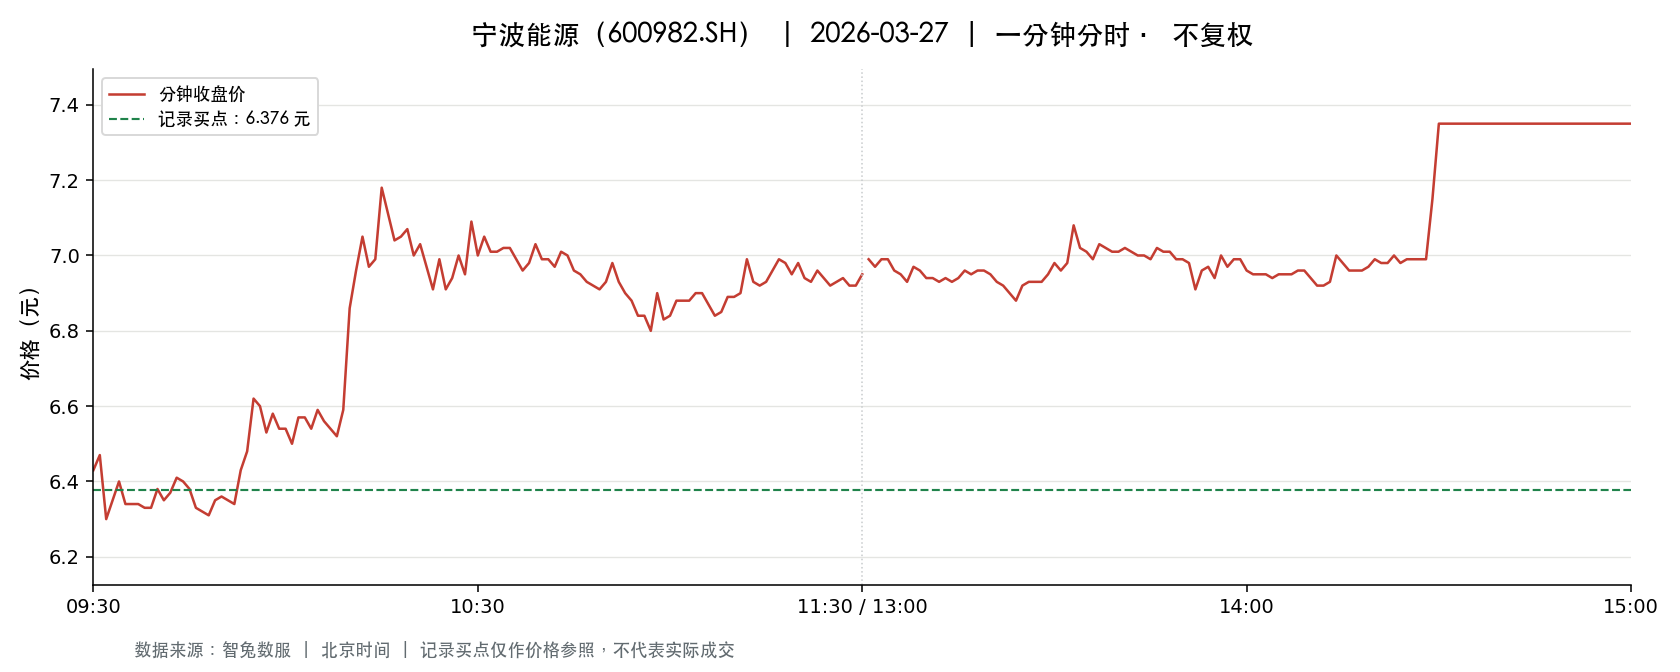

The data file committed next to this chart (first rows):
t, o, h, l, c, v, a, pc, sf
2026-03-27 09:30:00, 6.43, 6.43, 6.43, 6.43, 22293, 14334399, 6.68, 0.0
2026-03-27 09:31:00, 6.45, 6.54, 6.45, 6.47, 57463, 37221402, 6.43, 0.0
2026-03-27 09:32:00, 6.45, 6.45, 6.29, 6.3, 46826, 29862491, 6.47, 0.0
2026-03-27 09:33:00, 6.29, 6.39, 6.28, 6.35, 31840, 20145055, 6.3, 0.0
2026-03-27 09:34:00, 6.35, 6.4, 6.3, 6.4, 28191, 17856492, 6.35, 0.0
2026-03-27 09:35:00, 6.39, 6.4, 6.32, 6.34, 26834, 17029022, 6.4, 0.0
2026-03-27 09:36:00, 6.39, 6.39, 6.33, 6.34, 22161, 14071835, 6.34, 0.0
2026-03-27 09:37:00, 6.34, 6.34, 6.32, 6.34, 17816, 11280366, 6.34, 0.0
2026-03-27 09:38:00, 6.33, 6.34, 6.3, 6.33, 23215, 14658379, 6.34, 0.0
2026-03-27 09:39:00, 6.33, 6.33, 6.3, 6.33, 16465, 10385450, 6.33, 0.0
2026-03-27 09:40:00, 6.33, 6.38, 6.33, 6.38, 13886, 8832219, 6.33, 0.0
2026-03-27 09:41:00, 6.33, 6.36, 6.31, 6.35, 16146, 10215556, 6.38, 0.0
2026-03-27 09:42:00, 6.34, 6.37, 6.33, 6.37, 7547, 4792276, 6.35, 0.0
2026-03-27 09:43:00, 6.37, 6.41, 6.36, 6.41, 12169, 7777406, 6.37, 0.0
2026-03-27 09:44:00, 6.39, 6.4, 6.39, 6.4, 13643, 8722555, 6.41, 0.0
2026-03-27 09:45:00, 6.4, 6.4, 6.37, 6.38, 8055, 5140945, 6.4, 0.0
2026-03-27 09:46:00, 6.38, 6.38, 6.33, 6.33, 14933, 9489299, 6.38, 0.0
2026-03-27 09:47:00, 6.33, 6.33, 6.31, 6.32, 8440, 5335844, 6.33, 0.0
2026-03-27 09:48:00, 6.32, 6.33, 6.31, 6.31, 8328, 5259363, 6.32, 0.0
2026-03-27 09:49:00, 6.32, 6.38, 6.31, 6.35, 11118, 7054960, 6.31, 0.0
2026-03-27 09:50:00, 6.35, 6.37, 6.35, 6.36, 4720, 3001108, 6.35, 0.0
2026-03-27 09:51:00, 6.36, 6.36, 6.35, 6.35, 6039, 3837549, 6.36, 0.0
2026-03-27 09:52:00, 6.35, 6.35, 6.34, 6.34, 3953, 2508903, 6.35, 0.0
2026-03-27 09:53:00, 6.35, 6.43, 6.34, 6.43, 11383, 7269566, 6.34, 0.0
2026-03-27 09:54:00, 6.44, 6.48, 6.44, 6.48, 9840, 6360795, 6.43, 0.0
2026-03-27 09:55:00, 6.47, 6.63, 6.47, 6.62, 32270, 21187122, 6.48, 0.0
2026-03-27 09:56:00, 6.62, 6.62, 6.54, 6.6, 23060, 15178076, 6.62, 0.0
2026-03-27 09:57:00, 6.6, 6.6, 6.53, 6.53, 9443, 6203301, 6.6, 0.0
2026-03-27 09:58:00, 6.53, 6.59, 6.52, 6.58, 12763, 8386089, 6.53, 0.0
2026-03-27 09:59:00, 6.57, 6.58, 6.54, 6.54, 10923, 7169558, 6.58, 0.0
2026-03-27 10:00:00, 6.53, 6.55, 6.5, 6.54, 8508, 5545615, 6.54, 0.0
2026-03-27 10:01:00, 6.54, 6.55, 6.5, 6.5, 7215, 4698438, 6.54, 0.0
2026-03-27 10:02:00, 6.53, 6.58, 6.53, 6.57, 9190, 6025251, 6.5, 0.0
2026-03-27 10:03:00, 6.55, 6.59, 6.54, 6.57, 7352, 4824217, 6.57, 0.0
2026-03-27 10:04:00, 6.57, 6.57, 6.54, 6.54, 4472, 2931649, 6.57, 0.0
2026-03-27 10:05:00, 6.57, 6.6, 6.57, 6.59, 8339, 5488210, 6.54, 0.0
2026-03-27 10:06:00, 6.58, 6.58, 6.55, 6.56, 6767, 4448772, 6.59, 0.0
2026-03-27 10:07:00, 6.55, 6.56, 6.53, 6.54, 4554, 2983118, 6.56, 0.0
2026-03-27 10:08:00, 6.53, 6.53, 6.51, 6.52, 7057, 4603269, 6.54, 0.0
2026-03-27 10:09:00, 6.52, 6.59, 6.52, 6.59, 6468, 4249247, 6.52, 0.0
2026-03-27 10:10:00, 6.6, 6.88, 6.6, 6.86, 53364, 36020035, 6.59, 0.0
2026-03-27 10:11:00, 6.86, 7.03, 6.84, 6.96, 92140, 63897252, 6.86, 0.0
2026-03-27 10:12:00, 7.0, 7.14, 7.0, 7.05, 89597, 63035689, 6.96, 0.0
2026-03-27 10:13:00, 7.06, 7.13, 6.97, 6.97, 45826, 32461837, 7.05, 0.0
2026-03-27 10:14:00, 6.95, 6.99, 6.9, 6.99, 52803, 36700898, 6.97, 0.0
2026-03-27 10:15:00, 6.99, 7.2, 6.99, 7.18, 60955, 43389226, 6.99, 0.0
2026-03-27 10:16:00, 7.18, 7.18, 7.11, 7.11, 67347, 48056077, 7.18, 0.0
2026-03-27 10:17:00, 7.11, 7.11, 6.98, 7.04, 23967, 16846849, 7.11, 0.0
2026-03-27 10:18:00, 7.06, 7.15, 7.05, 7.05, 25176, 17878368, 7.04, 0.0
2026-03-27 10:19:00, 7.05, 7.12, 7.05, 7.07, 26622, 18850297, 7.05, 0.0
2026-03-27 10:20:00, 7.06, 7.06, 7.0, 7.0, 37097, 26050318, 7.07, 0.0
2026-03-27 10:21:00, 7.0, 7.08, 7.0, 7.03, 17077, 12007210, 7.0, 0.0
2026-03-27 10:22:00, 7.02, 7.02, 6.97, 6.97, 16284, 11381714, 7.03, 0.0
2026-03-27 10:23:00, 6.97, 6.97, 6.89, 6.91, 24883, 17214059, 6.97, 0.0
2026-03-27 10:24:00, 6.91, 6.99, 6.9, 6.99, 12193, 8452690, 6.91, 0.0
2026-03-27 10:25:00, 6.99, 7.0, 6.91, 6.91, 12002, 8352714, 6.99, 0.0
2026-03-27 10:26:00, 6.92, 6.95, 6.92, 6.94, 8633, 5982618, 6.91, 0.0
2026-03-27 10:27:00, 6.95, 7.0, 6.95, 7.0, 6125, 4271462, 6.94, 0.0
2026-03-27 10:28:00, 7.0, 7.0, 6.95, 6.95, 15362, 10719881, 7.0, 0.0
2026-03-27 10:29:00, 6.95, 7.1, 6.95, 7.09, 20491, 14378129, 6.95, 0.0
... 181 more rows
